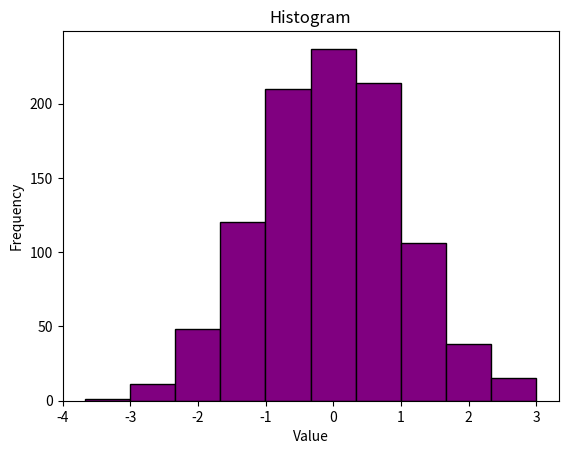

Source code (Python):
import matplotlib.pyplot as plt
import numpy as np

rng = np.random.default_rng()
data = rng.standard_normal(1000)

plt.hist(data, bins=10, color='purple', edgecolor='black')
plt.title("Histogram")
plt.xlabel("Value")
plt.ylabel("Frequency")
plt.show()
